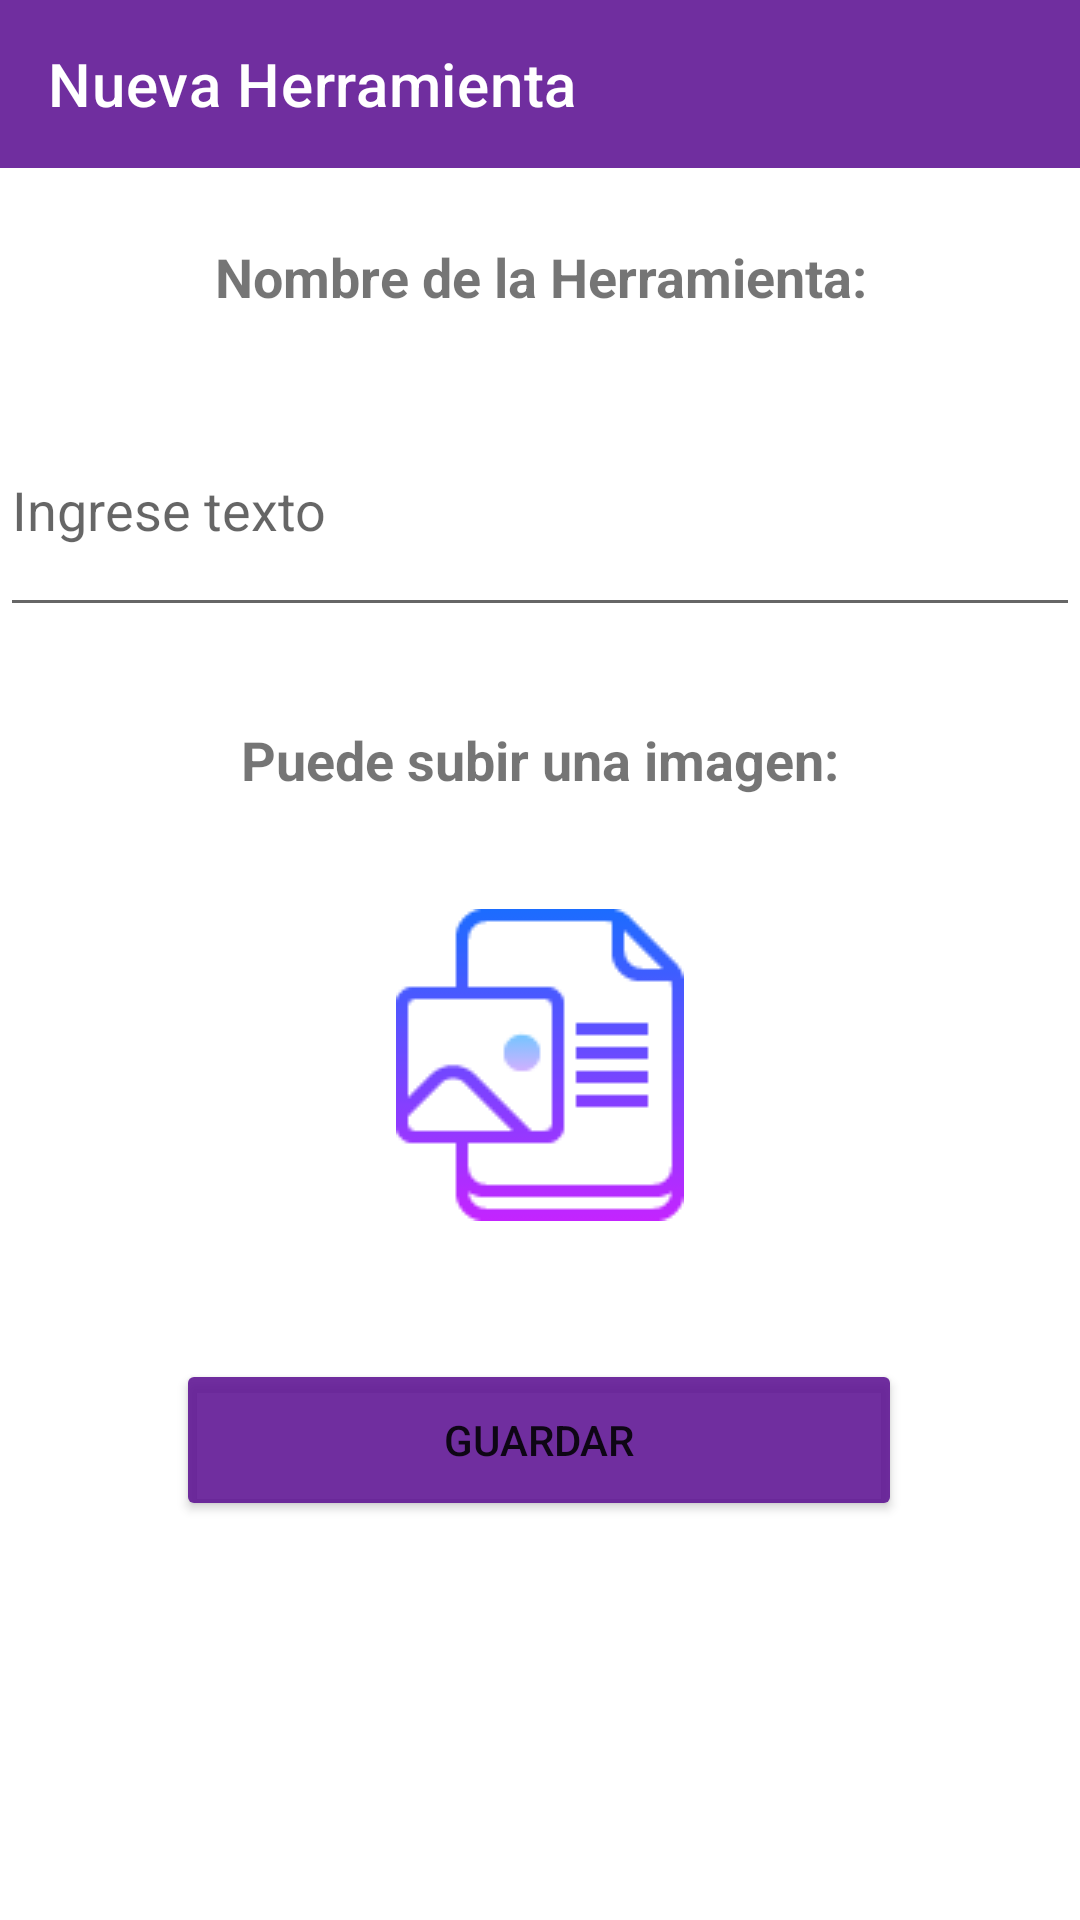

The Android layout XML behind this screen, and the referenced resources:
<!-- AndroidManifest.xml: application theme Theme.PreventSoft -->
<!-- res/layout/new_tool.xml -->
<?xml version="1.0" encoding="utf-8"?>
<androidx.constraintlayout.widget.ConstraintLayout
    xmlns:android="http://schemas.android.com/apk/res/android"
    xmlns:app="http://schemas.android.com/apk/res-auto"
    xmlns:tools="http://schemas.android.com/tools"
    android:layout_width="match_parent"
    android:layout_height="wrap_content"
    android:minHeight="800dp">

    <androidx.appcompat.widget.Toolbar
        android:id="@+id/toolbar"
        android:layout_width="match_parent"
        android:layout_height="wrap_content"
        android:background="#E25E1493"
        android:minHeight="?attr/actionBarSize"
        android:textAlignment="center"
        android:theme="?attr/actionBarTheme"
        app:layout_constraintEnd_toEndOf="parent"
        app:layout_constraintStart_toStartOf="parent"
        app:layout_constraintTop_toTopOf="parent"
        app:title="@string/new_tool_title" />

    <TextView
        android:id="@+id/new_tool_name_title"
        android:layout_width="352dp"
        android:layout_height="28dp"
        android:layout_marginTop="24dp"
        android:text="@string/new_tool_name"
        android:textAlignment="center"
        android:textSize="18sp"
        android:textStyle="bold"
        app:layout_constraintEnd_toEndOf="parent"
        app:layout_constraintStart_toStartOf="parent"
        app:layout_constraintTop_toBottomOf="@+id/toolbar" />

    <EditText
        android:id="@+id/new_tool_name"
        android:layout_width="match_parent"
        android:layout_height="81dp"
        android:layout_marginTop="20dp"
        android:ems="10"
        android:inputType="textPersonName"
        app:layout_constraintEnd_toEndOf="parent"
        app:layout_constraintStart_toStartOf="parent"
        app:layout_constraintTop_toBottomOf="@+id/new_tool_name_title"
        android:hint="@string/add_text"
        android:importantForAutofill="no" />

    <TextView
        android:id="@+id/textView5"
        android:layout_width="352dp"
        android:layout_height="28dp"
        android:layout_marginTop="32dp"
        android:text="@string/new_tool_image"
        android:textAlignment="center"
        android:textAllCaps="false"
        android:textSize="18sp"
        android:textStyle="bold"
        app:layout_constraintEnd_toEndOf="parent"
        app:layout_constraintStart_toStartOf="parent"
        app:layout_constraintTop_toBottomOf="@+id/new_tool_name" />

    <ImageButton
        android:id="@+id/upload_img_btn"
        android:layout_width="152dp"
        android:layout_height="124dp"
        android:layout_marginTop="24dp"
        android:background="#00FFFFFF"
        android:contentDescription="@string/upload_img_tool_desc"
        app:layout_constraintEnd_toEndOf="parent"
        app:layout_constraintStart_toStartOf="parent"
        app:layout_constraintTop_toBottomOf="@+id/textView5"
        app:srcCompat="@drawable/upload_imgxhdpi" />

    <Button
        android:id="@+id/save_new_tool_btn"
        android:layout_width="242dp"
        android:layout_height="54dp"
        android:layout_marginTop="36dp"
        android:text="@string/btn_save"
        app:backgroundTint="#E25E1493"
        app:layout_constraintEnd_toEndOf="parent"
        app:layout_constraintHorizontal_bias="0.497"
        app:layout_constraintStart_toStartOf="parent"
        app:layout_constraintTop_toBottomOf="@+id/upload_img_btn" />

</androidx.constraintlayout.widget.ConstraintLayout>
<!-- resources referenced by this layout -->
<resources>
  <!-- drawable upload_imgxhdpi: png bitmap (drawable, 2462 bytes) -->
  <string name="add_text">Ingrese texto</string>
  <string name="btn_save">Guardar</string>
  <string name="new_tool_image">Puede subir una imagen:</string>
  <string name="new_tool_name">Nombre de la Herramienta:</string>
  <string name="new_tool_title">Nueva Herramienta</string>
  <string name="upload_img_tool_desc">Cargar imagen de la herramienta</string>
  <style name="Theme.PreventSoft" parent="Theme.MaterialComponents.DayNight.DarkActionBar">
          
          <item name="colorPrimary">@color/purple_500</item>
          <item name="colorPrimaryVariant">@color/purple_700</item>
          <item name="colorOnPrimary">@color/white</item>
          
          <item name="colorSecondary">@color/teal_200</item>
          <item name="colorSecondaryVariant">@color/teal_700</item>
          <item name="colorOnSecondary">@color/black</item>
          
          <item name="android:statusBarColor" tools:targetApi="l">?attr/colorPrimaryVariant</item>
          
      </style>
  <!-- not gathered from this repository: default colours our renderer supplied (Android Studio template values) -->
  <color name="purple_500">#FF6200EE</color>
  <color name="purple_700">#FF3700B3</color>
  <color name="teal_200">#FF03DAC5</color>
  <color name="teal_700">#FF018786</color>
  <color name="black">#FF000000</color>
  <color name="white">#FFFFFFFF</color>
</resources>
